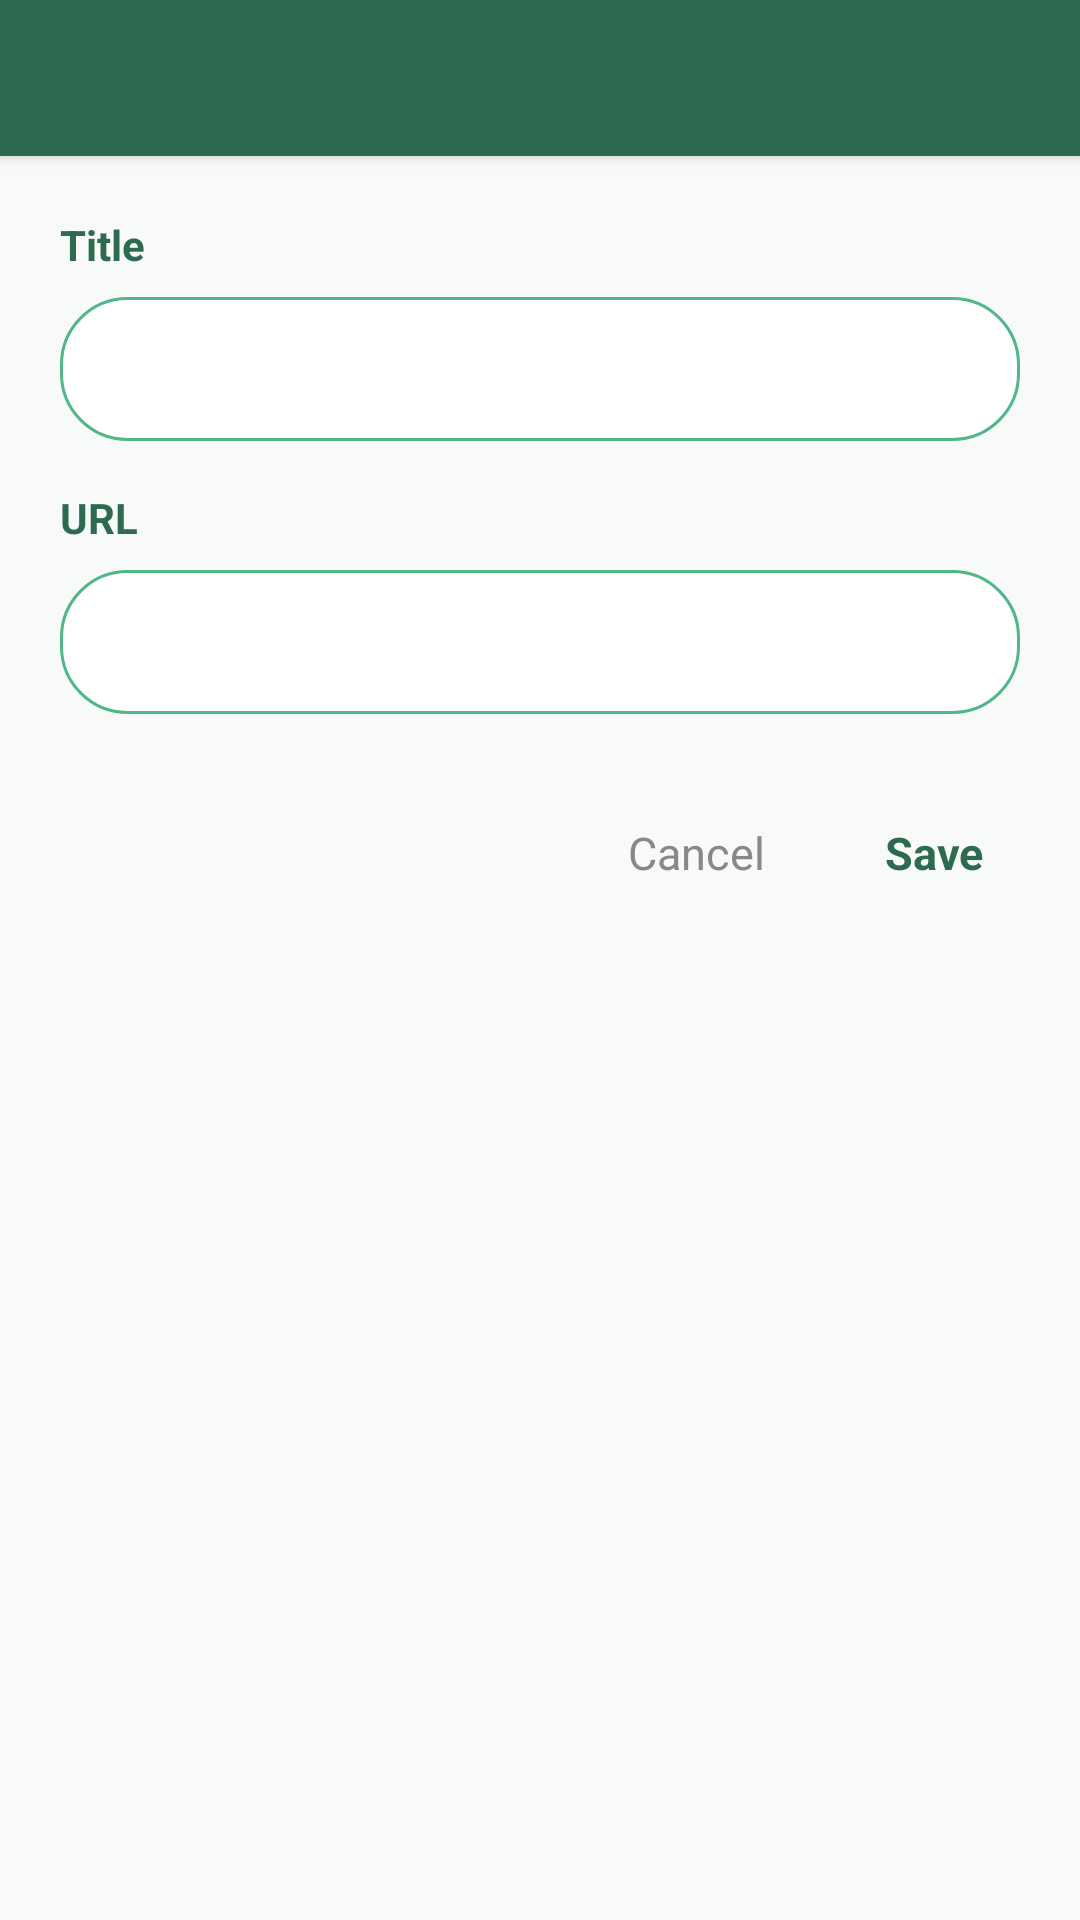

Android layout source for this screen:
<!-- AndroidManifest.xml: application theme AppTheme -->
<!-- res/layout/activity_bookmark_edit.xml -->
<?xml version="1.0" encoding="utf-8"?>
<LinearLayout xmlns:android="http://schemas.android.com/apk/res/android"
    android:layout_width="match_parent"
    android:layout_height="match_parent"
    android:orientation="vertical"
    android:background="#F8FAF9">

    <LinearLayout
        android:layout_width="match_parent"
        android:layout_height="52dp"
        android:gravity="center_vertical"
        android:paddingStart="8dp"
        android:paddingEnd="16dp"
        android:background="#2d6a4f"
        android:elevation="3dp">

        <ImageView
            android:id="@+id/btn_back"
            android:layout_width="40dp"
            android:layout_height="40dp"
            android:src="@drawable/ic_back"
            android:scaleType="fitCenter"
            android:padding="10dp" />

        <TextView
            android:id="@+id/edit_title_label"
            android:layout_width="0dp"
            android:layout_height="wrap_content"
            android:layout_weight="1"
            android:layout_marginStart="8dp"
            android:textSize="18sp"
            android:textColor="#FFFFFF"
            android:textStyle="bold" />

    </LinearLayout>

    <LinearLayout
        android:layout_width="match_parent"
        android:layout_height="wrap_content"
        android:orientation="vertical"
        android:padding="20dp">

        <TextView
            android:layout_width="wrap_content"
            android:layout_height="wrap_content"
            android:text="@string/title_label"
            android:textSize="14sp"
            android:textColor="#2d6a4f"
            android:textStyle="bold" />

        <EditText
            android:id="@+id/edit_title"
            android:layout_width="match_parent"
            android:layout_height="48dp"
            android:singleLine="true"
            android:textSize="15sp"
            android:layout_marginTop="8dp"
            android:layout_marginBottom="16dp"
            android:paddingStart="12dp"
            android:paddingEnd="12dp"
            android:background="@drawable/search_bg" />

        <TextView
            android:layout_width="wrap_content"
            android:layout_height="wrap_content"
            android:text="@string/url_label"
            android:textSize="14sp"
            android:textColor="#2d6a4f"
            android:textStyle="bold" />

        <EditText
            android:id="@+id/edit_url"
            android:layout_width="match_parent"
            android:layout_height="48dp"
            android:singleLine="true"
            android:inputType="textUri"
            android:textSize="15sp"
            android:layout_marginTop="8dp"
            android:layout_marginBottom="24dp"
            android:paddingStart="12dp"
            android:paddingEnd="12dp"
            android:background="@drawable/search_bg" />

        <LinearLayout
            android:layout_width="match_parent"
            android:layout_height="wrap_content"
            android:orientation="horizontal"
            android:gravity="end">

            <TextView
                android:id="@+id/btn_cancel"
                android:layout_width="wrap_content"
                android:layout_height="wrap_content"
                android:text="@string/cancel"
                android:textSize="15sp"
                android:textColor="#888888"
                android:padding="12dp"
                android:layout_marginEnd="16dp"
                android:background="?android:attr/selectableItemBackground" />

            <TextView
                android:id="@+id/btn_save"
                android:layout_width="wrap_content"
                android:layout_height="wrap_content"
                android:text="@string/save"
                android:textSize="15sp"
                android:textColor="#2d6a4f"
                android:textStyle="bold"
                android:padding="12dp"
                android:background="?android:attr/selectableItemBackground" />

        </LinearLayout>

    </LinearLayout>

</LinearLayout>
<!-- resources referenced by this layout -->
<resources>
  <!-- drawable ic_back (drawable) -->
  <?xml version="1.0" encoding="utf-8"?>
  <vector xmlns:android="http://schemas.android.com/apk/res/android"
      android:width="24dp"
      android:height="24dp"
      android:viewportWidth="24"
      android:viewportHeight="24">
      <path
          android:fillColor="#2d6a4f"
          android:pathData="M20,11H7.83l5.59,-5.59L12,4l-8,8 8,8 1.41,-1.41L7.83,13H20v-2z" />
  </vector>
  <!-- drawable search_bg (drawable) -->
  <?xml version="1.0" encoding="utf-8"?>
  <shape xmlns:android="http://schemas.android.com/apk/res/android"
      android:shape="rectangle">
      <solid android:color="#FFFFFF" />
      <corners android:radius="22dp" />
      <stroke
          android:width="1dp"
          android:color="#52b788" />
  </shape>
  <string name="cancel">Cancel</string>
  <string name="save">Save</string>
  <string name="title_label">Title</string>
  <string name="url_label">URL</string>
  <style name="AppTheme" parent="android:Theme.DeviceDefault.Light.NoActionBar">
          <item name="android:windowBackground">@color/white</item>
          <item name="android:windowActionBar">false</item>
          <item name="android:windowNoTitle">true</item>
          <item name="android:textColorPrimary">@color/text_primary</item>
      </style>
  <color name="white">#FFFFFF</color>
  <color name="text_primary">#2d6a4f</color>
</resources>
